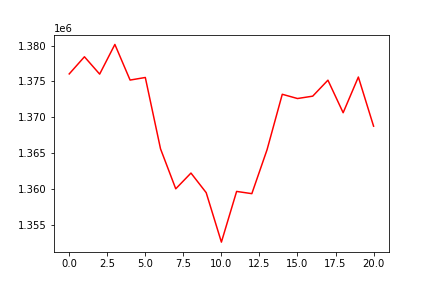

The file beside this chart, header and first rows:
, 0
0, 1376042
1, 1378437
2, 1376016
3, 1380159
4, 1375184
5, 1375545
6, 1365581
7, 1360000
8, 1362199
9, 1359464
10, 1352556
11, 1359634
12, 1359323
13, 1365459
14, 1373200
15, 1372607
16, 1372937
17, 1375169
18, 1370625
19, 1375609
20, 1368747
